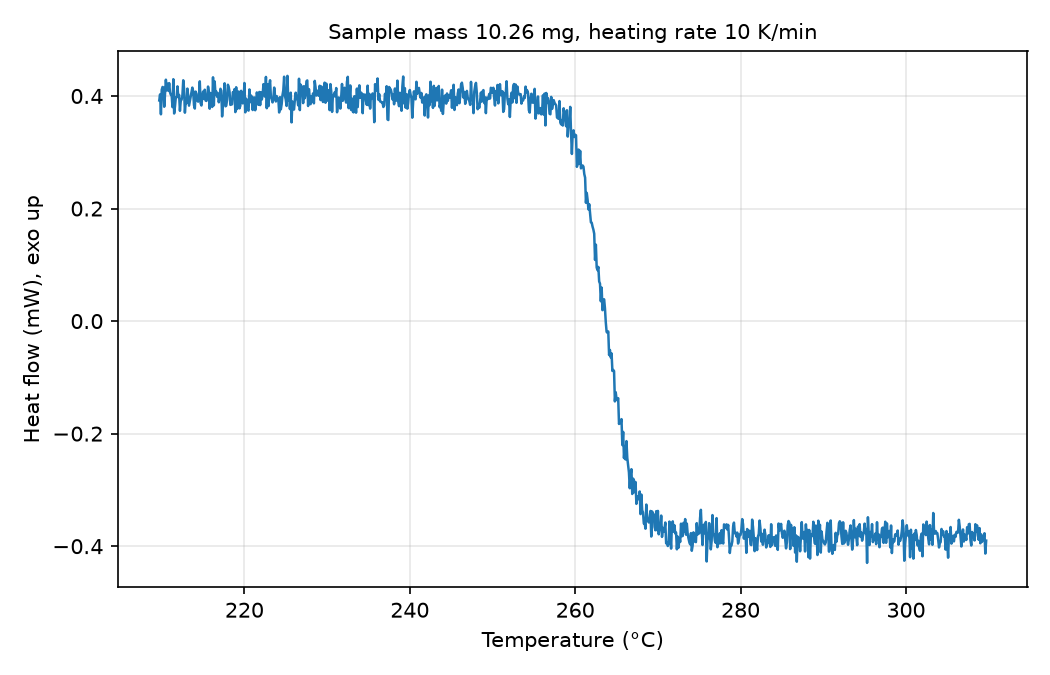

Source data for this figure (header and first rows):
# sample_mass_mg=10.26, heating_rate_K_per_min=10, exo=up
Temperature (°C), Heat flow (mW)
209.7, 0.3921
209.8, 0.4029
209.9, 0.3675
210, 0.4111
210.1, 0.4161
210.2, 0.415
210.3, 0.3809
210.4, 0.4051
210.5, 0.429
210.6, 0.4101
210.7, 0.4218
210.8, 0.4095
210.9, 0.4228
211, 0.4065
211.1, 0.4021
211.2, 0.4009
211.3, 0.3802
211.4, 0.4299
211.5, 0.3689
211.6, 0.3815
211.7, 0.3972
211.8, 0.3977
211.9, 0.4171
212, 0.398
212.1, 0.4019
212.2, 0.3736
212.3, 0.392
212.4, 0.3934
212.5, 0.4014
212.6, 0.4279
212.7, 0.4127
212.8, 0.3703
212.9, 0.3898
213, 0.3873
213.1, 0.4131
213.2, 0.3993
213.3, 0.3828
213.4, 0.3909
213.5, 0.3981
213.6, 0.4071
213.7, 0.4149
213.8, 0.4084
213.9, 0.3838
214, 0.3777
214.1, 0.4078
214.2, 0.404
214.3, 0.392
214.4, 0.3899
214.5, 0.3953
214.6, 0.4261
214.7, 0.3871
214.8, 0.3831
214.9, 0.3989
215, 0.4079
215.1, 0.3948
215.2, 0.4112
215.3, 0.392
215.4, 0.3912
215.5, 0.3948
... 942 more rows
